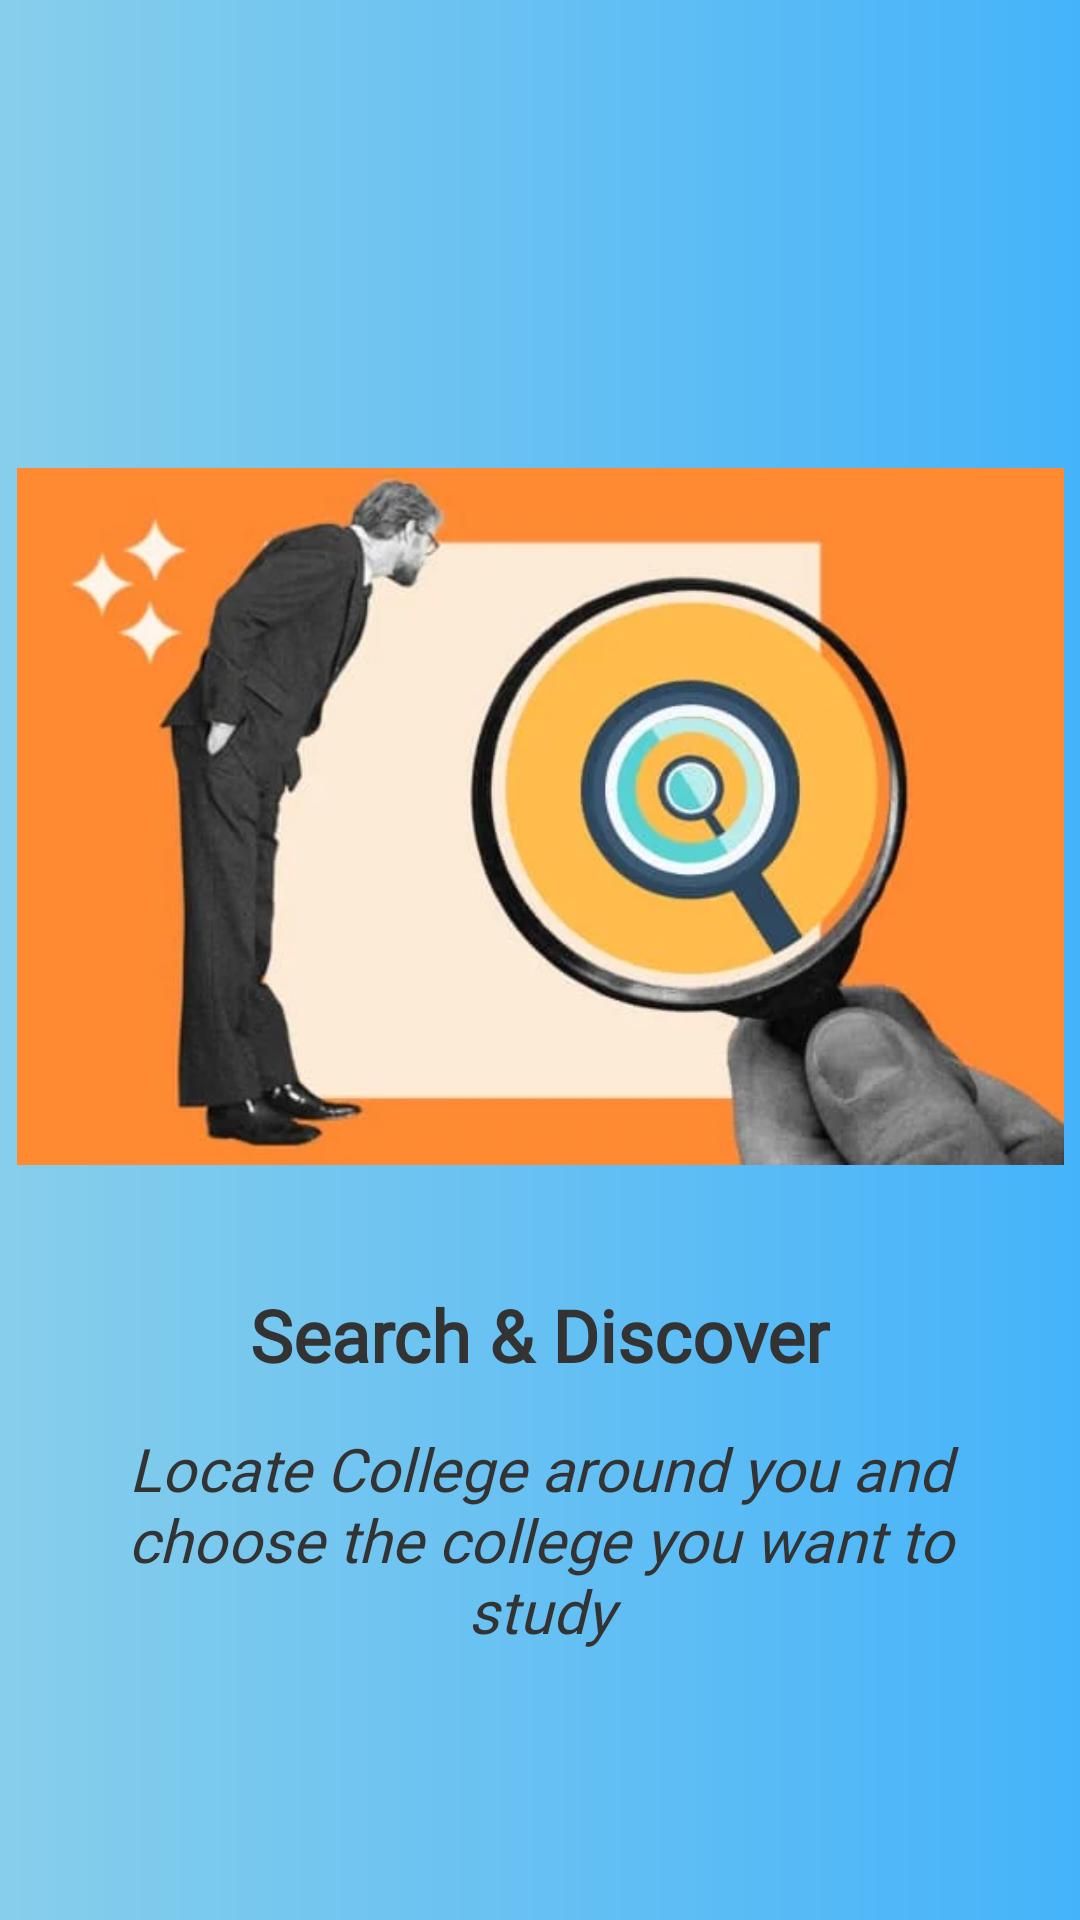

Here is an Android app screen rendered from its layout file. Give the layout XML and the strings, colors and styles it references.
<!-- AndroidManifest.xml: application theme Theme.CollegeFinder -->
<!-- res/layout/secondintro.xml -->
<?xml version="1.0" encoding="utf-8"?>
<androidx.constraintlayout.widget.ConstraintLayout xmlns:android="http://schemas.android.com/apk/res/android"
    xmlns:app="http://schemas.android.com/apk/res-auto"
    xmlns:tools="http://schemas.android.com/tools"
    android:layout_width="match_parent"
    android:layout_height="match_parent"
    android:background="@drawable/gradient_background">

    <ImageView
        android:id="@+id/imgSearch"
        android:layout_width="349dp"
        android:layout_height="293dp"
        android:layout_marginTop="24dp"
        android:layout_marginBottom="120dp"
        android:contentDescription="@string/Search"
        android:maxWidth="200dp"
        android:maxHeight="150dp"
        app:layout_constraintBottom_toBottomOf="parent"
        app:layout_constraintEnd_toEndOf="parent"
        app:layout_constraintStart_toStartOf="parent"
        app:layout_constraintTop_toTopOf="parent"
        app:srcCompat="@drawable/search" />

    <TextView
        android:id="@+id/tvSearchText"
        android:layout_width="wrap_content"
        android:layout_height="wrap_content"
        android:text="@string/Search"
        android:textSize="24sp"
        android:textStyle="bold"
        android:textColor="#333333"
        app:layout_constraintTop_toBottomOf="@id/imgSearch"
        app:layout_constraintStart_toStartOf="parent"
        app:layout_constraintEnd_toEndOf="parent"
        android:layout_marginHorizontal="20dp"
        android:layout_marginTop="10dp"
        android:fontFamily="@font/font"/>

    <TextView
        android:id="@+id/tvSearch"
        android:layout_width="wrap_content"
        android:layout_height="wrap_content"
        android:text="@string/about_Search"
        android:textSize="20sp"
        android:textColor="#333333"
        app:layout_constraintTop_toBottomOf="@id/tvSearchText"
        app:layout_constraintStart_toStartOf="parent"
        app:layout_constraintEnd_toEndOf="parent"
        android:paddingHorizontal="20dp"
        android:layout_marginTop="15sp"
        android:fontFamily="@font/font"
        android:gravity="center"
        android:textStyle="italic" />

</androidx.constraintlayout.widget.ConstraintLayout>
<!-- resources referenced by this layout -->
<resources>
  <!-- drawable gradient_background (drawable) -->
  <?xml version="1.0" encoding="utf-8"?>
  <shape xmlns:android="http://schemas.android.com/apk/res/android">
      <gradient
          android:startColor="#87CEEB"
          android:endColor="#45B3FA"
          android:angle="0" />
  </shape>
  <!-- drawable search: webp bitmap (drawable, 17354 bytes) -->
  <string name="Search">Search &amp; Discover</string>
  <string name="about_Search">Locate College around you and choose the college you want to study</string>
  <style name="Theme.CollegeFinder" parent="Base.Theme.CollegeFinder" />
  <style name="Base.Theme.CollegeFinder" parent="Theme.Material3.DayNight.NoActionBar">
          
          
      </style>
</resources>
